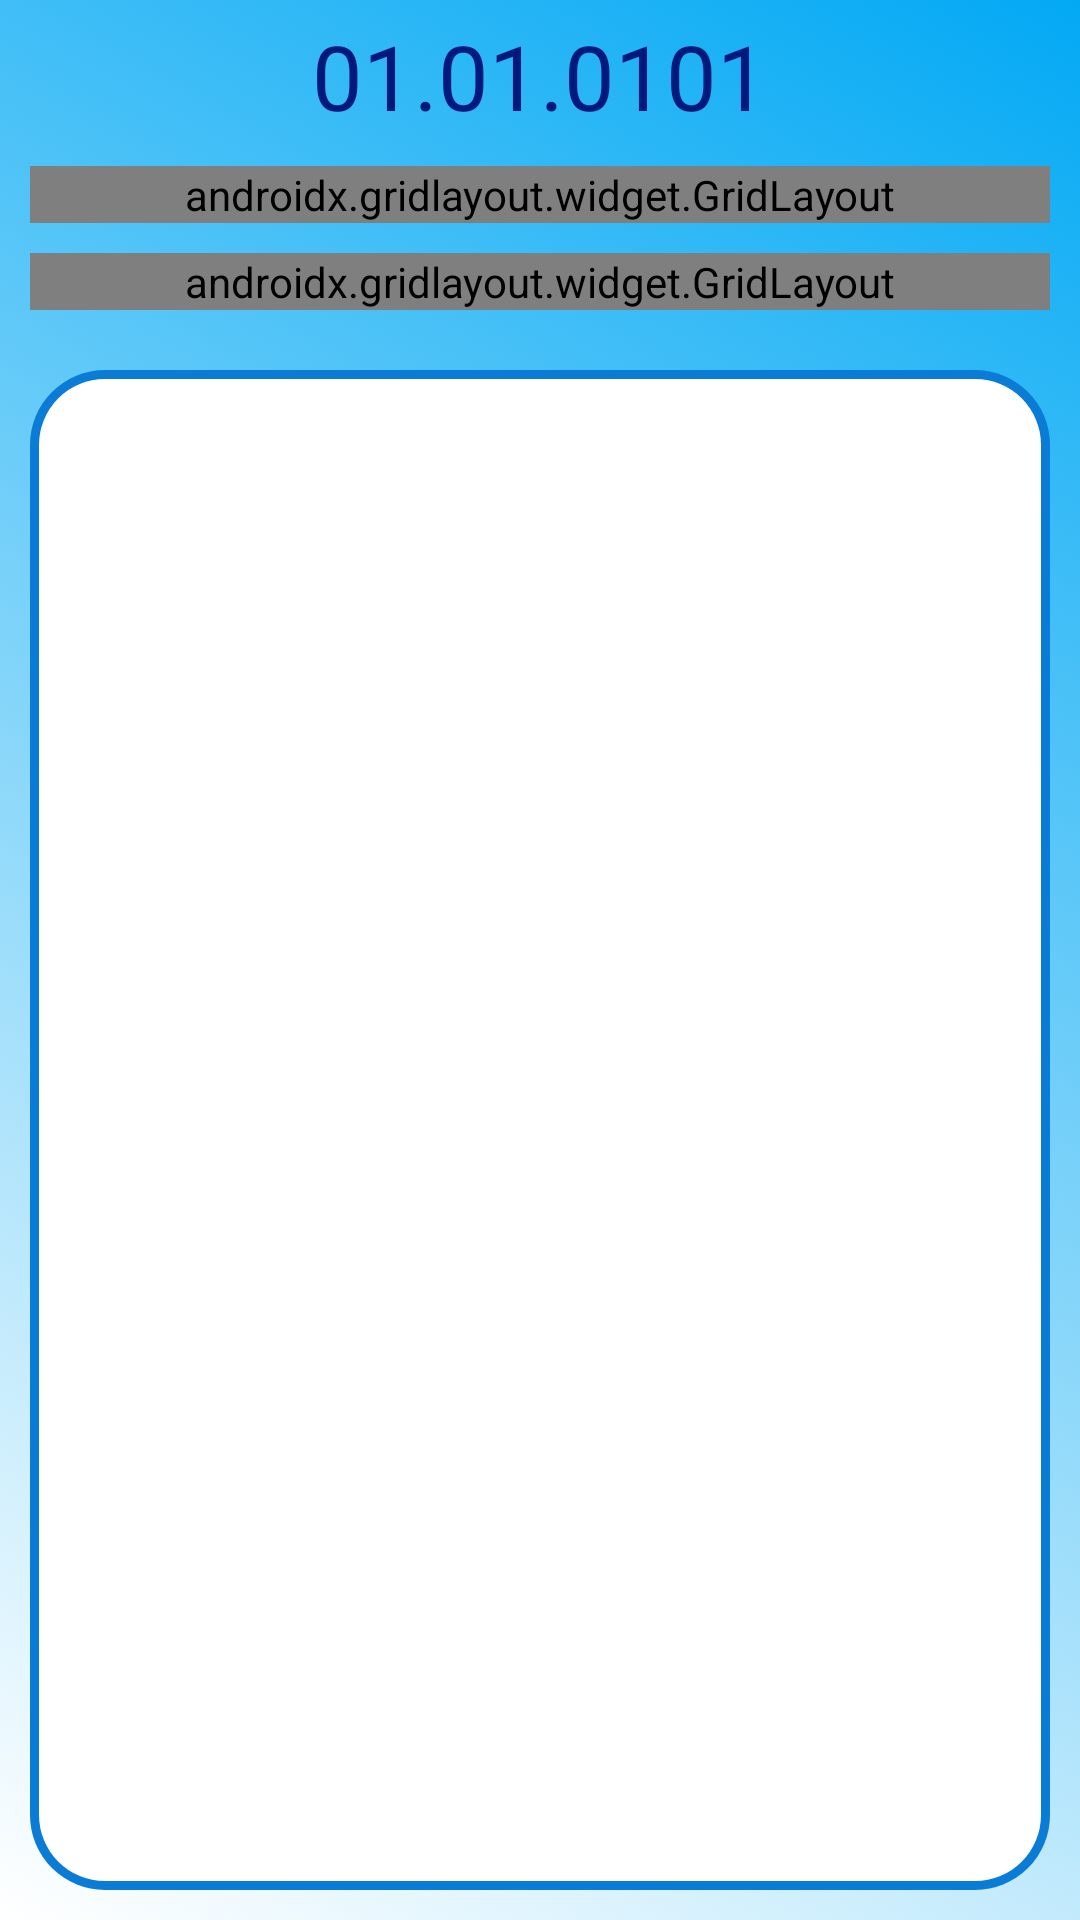

Here is an Android app screen rendered from its layout file. Give the layout XML and the strings, colors and styles it references.
<!-- AndroidManifest.xml: application theme SplashScreenLauncher -->
<!-- res/layout/activity_adding_day_menu.xml -->
<?xml version="1.0" encoding="utf-8"?>

<RelativeLayout
    xmlns:android="http://schemas.android.com/apk/res/android"
    xmlns:app="http://schemas.android.com/apk/res-auto"
    android:layout_width="match_parent"
    android:layout_height="match_parent"
    xmlns:tools="http://schemas.android.com/tools"
    android:orientation="vertical"
    tools:context=".ActivityAddingDayMenu">

    <TextView
        android:id="@+id/tv_date_adm"
        android:layout_alignParentTop="true"
        android:layout_width="match_parent"
        android:layout_height="wrap_content"
        android:layout_marginTop="5dp"
        android:layout_marginStart="10dp"
        android:layout_marginEnd="10dp"
        android:text="01.01.0101"
        android:textColor="@color/blueDarkDark"
        android:textSize="30sp"
        android:gravity="center"
        android:textAllCaps="false" />

    <androidx.gridlayout.widget.GridLayout
        android:id="@+id/gl_result_adm"
        android:layout_below="@id/tv_date_adm"
        android:layout_width="match_parent"
        android:layout_height="wrap_content"
        android:layout_marginTop="10dp"
        android:layout_marginStart="10dp"
        android:layout_marginEnd="10dp"
        app:columnCount="2">

        <TextView
            android:layout_width="wrap_content"
            android:layout_height="wrap_content"
            app:layout_columnWeight="1"
            android:text="Белки, г"
            android:textColor="@color/blueDarkDark"
            android:textSize="17sp"
            android:textStyle="bold"
            android:gravity="center" />

        <TextView
            android:layout_width="wrap_content"
            android:layout_height="wrap_content"
            app:layout_columnWeight="1"
            android:text="Жиры, г"
            android:textColor="@color/blueDarkDark"
            android:textSize="17sp"
            android:textStyle="bold"
            android:gravity="center" />


        <TextView
            android:id="@+id/tv_valueProtein_adm"
            android:layout_width="wrap_content"
            android:layout_height="wrap_content"
            app:layout_columnWeight="1"
            android:text="0"
            android:textColor="@color/blueDarkDark"
            android:textSize="17sp"
            android:gravity="center" />

        <TextView
            android:id="@+id/tv_valueFat_adm"
            android:layout_width="wrap_content"
            android:layout_height="wrap_content"
            app:layout_columnWeight="1"
            android:text="0"
            android:textColor="@color/blueDarkDark"
            android:textSize="17sp"
            android:gravity="center" />

        <TextView
            android:layout_width="wrap_content"
            android:layout_height="wrap_content"
            app:layout_columnWeight="1"
            android:text="Углеводы, г"
            android:textColor="@color/blueDarkDark"
            android:textSize="17sp"
            android:textStyle="bold"
            android:gravity="center" />

        <TextView
            android:layout_width="wrap_content"
            android:layout_height="wrap_content"
            app:layout_columnWeight="1"
            android:text="кКал"
            android:textColor="@color/blueDarkDark"
            android:textSize="17sp"
            android:textStyle="bold"
            android:gravity="center" />

        <TextView
            android:id="@+id/tv_valueCarbohydrate_adm"
            android:layout_width="wrap_content"
            android:layout_height="wrap_content"
            app:layout_columnWeight="1"
            android:text="0"
            android:textColor="@color/blueDarkDark"
            android:textSize="17sp"
            android:gravity="center" />

        <TextView
            android:id="@+id/tv_valueCalories_adm"
            android:layout_width="wrap_content"
            android:layout_height="wrap_content"
            app:layout_columnWeight="1"
            android:text="0"
            android:textColor="@color/blueDarkDark"
            android:textSize="17sp"
            android:gravity="center" />

    </androidx.gridlayout.widget.GridLayout>

    <androidx.gridlayout.widget.GridLayout
        android:id="@+id/gl_addProduct_adm"
        android:layout_below="@id/gl_result_adm"
        android:layout_width="match_parent"
        android:layout_height="wrap_content"
        android:layout_margin="10dp"
        android:paddingStart="10dp"
        android:paddingEnd="10dp"
        app:columnCount="2"
        android:background="@drawable/background_listview_pager_food_menu">

        <TextView
            app:layout_columnWeight="1"
            android:layout_width="wrap_content"
            android:layout_height="wrap_content"
            android:text="Вес порции в граммах:"
            android:textColor="@color/blueDarkDark"
            android:textSize="17sp"
            android:gravity="center" />

        <EditText
            android:id="@+id/et_weightProduct_adm"
            app:layout_columnWeight="1"
            android:layout_width="wrap_content"
            android:layout_height="wrap_content"
            android:textColor="@color/blueDarkDark"
            android:inputType="number"
            android:minEms="3"
            android:maxEms="3"
            android:hint="100г" />

        <AutoCompleteTextView
            android:id="@+id/actv_addProduct_adm"
            app:layout_columnSpan="2"
            android:layout_width="match_parent"
            android:layout_height="wrap_content"
            android:hint="Введите блюдо"
            android:textColor="@color/blueDarkDark"
            android:textSize="20sp"
            android:inputType="textVisiblePassword"
            android:minEms="6"
            android:maxEms="6"
            android:gravity="center"
            android:completionThreshold="1"/>

        <Button
            android:id="@+id/btn_addProduct_adm"
            android:onClick="onClickAddProduct"
            android:layout_width="wrap_content"
            android:layout_height="wrap_content"
            android:layout_marginBottom="10dp"
            app:layout_gravity="center"
            android:paddingStart="20dp"
            android:paddingEnd="20dp"
            android:background="@drawable/background_button_water"
            android:text="Добавить"
            android:textAllCaps="false"
            android:textColor="@color/white"
            android:textSize="15sp"
            app:layout_columnSpan="2" />

    </androidx.gridlayout.widget.GridLayout>

    <ListView
        android:id="@+id/lv_products_adm"
        android:layout_below="@id/gl_addProduct_adm"
        android:layout_alignParentBottom="true"
        android:layout_width="match_parent"
        android:layout_height="wrap_content"
        android:layout_marginTop="10dp"
        android:layout_marginBottom="10dp"
        android:layout_marginStart="10dp"
        android:layout_marginEnd="10dp"
        android:paddingTop="10dp"
        android:paddingBottom="10dp"
        android:paddingStart="4dp"
        android:paddingEnd="4dp"
        android:background="@drawable/background_listview_pager_food_menu" />

</RelativeLayout>
<!-- resources referenced by this layout -->
<resources>
  <color name="blueDarkDark">#00197C</color>
  <color name="white">#FFFFFF</color>
  <!-- drawable background_button_water (drawable) -->
  <?xml version="1.0" encoding="utf-8"?>
  
  <selector xmlns:android="http://schemas.android.com/apk/res/android">
      <item
          android:state_pressed="true">
          <shape
              android:shape="rectangle">
              <corners android:radius="30dp"/>
              <solid android:color="@color/blueLightPressed"/>
  
          </shape>
      </item>
  
      <item>
          <shape
              android:shape="rectangle">
              <corners android:radius="30dp" />
              <solid android:color="@color/blue" />
  
          </shape>
      </item>
  </selector>
  <!-- drawable background_listview_pager_food_menu (drawable) -->
  <?xml version="1.0" encoding="utf-8"?>
  
  <layer-list xmlns:android="http://schemas.android.com/apk/res/android">
  
      <item>
          <shape android:shape="rectangle">
              <corners android:radius="25dp" />
              <solid android:color="@color/blue" />
          </shape>
  
      </item>
  
      <item
          android:top="3dp"
          android:right="3dp"
          android:left="3dp"
          android:bottom="3dp">
          <shape android:shape="rectangle">
              <corners android:radius="22dp" />
              <solid android:color="@color/white" />
          </shape>
  
      </item>
  
  </layer-list>
  <style name="SplashScreenLauncher" parent="Theme.MaterialComponents.Light.NoActionBar.Bridge">
          <item name="android:windowBackground">@drawable/background_splash_screen</item>
          <item name="colorPrimaryDark">@color/blue</item>
          <item name="colorPrimary">@color/blueDarkDark</item>
          <item name="colorAccent">@color/blueLight</item>
          <item name="colorControlNormal">@color/blueDarkDark</item>
          <item name="colorControlActivated">@color/blueDarkDark</item>
          <item name="colorControlHighlight">@color/blueDarkDark</item>
      </style>
  <color name="blueLightPressed">#57CAFF</color>
  <color name="blue">#0B7CD5</color>
  <!-- drawable background_splash_screen (drawable) -->
  <?xml version="1.0" encoding="utf-8"?>
  
  <selector xmlns:android="http://schemas.android.com/apk/res/android">
      <item>
          <shape android:shape="rectangle">
              <gradient android:type="linear"
                  android:endColor="#FFFFFF"
                  android:startColor="#03A9F4"
                  android:angle="225.0" />
          </shape>
      </item>
  </selector>
  <color name="blueLight">#8DDAFF</color>
</resources>
